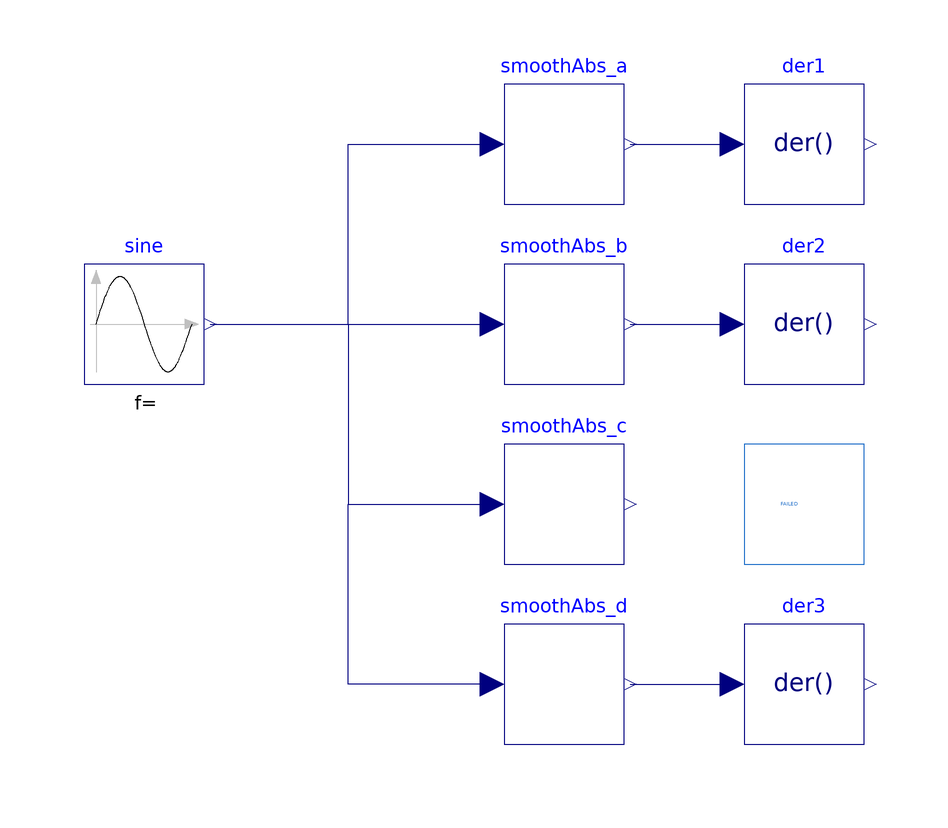

The Modelica model whose source follows is shown above as a component diagram (icons at their Placement, wires along their Line points).

model InlinesWithDer
  extends Modelica.Icons.Example;
  Blocks.Inlines.SmoothAbs_a smoothAbs_a
    annotation (Placement(transformation(extent={{-10,20},{10,40}})));
  Blocks.Inlines.SmoothAbs_b smoothAbs_b
    annotation (Placement(transformation(extent={{-10,-10},{10,10}})));
  Blocks.Inlines.SmoothAbs_c smoothAbs_c
    annotation (Placement(transformation(extent={{-10,-40},{10,-20}})));
  Modelica.Blocks.Sources.Sine sine
    annotation (Placement(transformation(extent={{-80,-10},{-60,10}})));
  Modelica.Blocks.Continuous.Der der1
    annotation (Placement(transformation(extent={{30,20},{50,40}})));
  Modelica.Blocks.Continuous.Der der2
    annotation (Placement(transformation(extent={{30,-10},{50,10}})));
  Blocks.Inlines.SmoothAbs_d smoothAbs_d
    annotation (Placement(transformation(extent={{-10,-70},{10,-50}})));
  Modelica.Blocks.Continuous.Der der3
    annotation (Placement(transformation(extent={{30,-70},{50,-50}})));
equation
  connect(sine.y, smoothAbs_a.u) annotation (Line(points={{-59,0},{-36,0},{-36,
          30},{-12,30}}, color={0,0,127}));
  connect(sine.y, smoothAbs_b.u)
    annotation (Line(points={{-59,0},{-12,0}}, color={0,0,127}));
  connect(sine.y, smoothAbs_c.u) annotation (Line(points={{-59,0},{-36,0},{-36,
          -30},{-12,-30}}, color={0,0,127}));
  connect(smoothAbs_a.y, der1.u)
    annotation (Line(points={{11,30},{28,30}}, color={0,0,127}));
  connect(smoothAbs_b.y, der2.u)
    annotation (Line(points={{11,0},{28,0}}, color={0,0,127}));
  connect(smoothAbs_d.u, smoothAbs_c.u) annotation (Line(points={{-12,-60},{-36,
          -60},{-36,-30},{-12,-30}}, color={0,0,127}));
  connect(smoothAbs_d.y, der3.u)
    annotation (Line(points={{11,-60},{28,-60}}, color={0,0,127}));
  annotation (
    Icon(coordinateSystem(preserveAspectRatio=false)),
    Diagram(coordinateSystem(preserveAspectRatio=false), graphics={Rectangle(
            extent={{30,-20},{50,-40}}, lineColor={28,108,200}), Text(
          extent={{36,-28},{44,-32}},
          lineColor={28,108,200},
          textString="FAILED
Translation")}),
    Documentation(info="<html>
<h4>*.mof file</h4>
<p>smoothAbs_a.u := sine.offset+(if time &lt; sine.startTime then 0 else </p>
<p>sine.amplitude*sin(6.283185307179586*(sine.freqHz*(time-sine.startTime))+</p>
<p>sine.phase));</p>
<p>der1.u := sqrt(1E-10+smoothAbs_a.u^2);</p>
<p>der2.u := sqrt(1E-10+smoothAbs_a.u^2);</p>
<p>der3.u := MoLang.Functions.Inlines.SmoothAbs_d(smoothAbs_a.u, 1E-10);</p>
<p>der(smoothAbs_a.u) := (if time &lt; sine.startTime then 0 else 6.283185307179586*</p>
<p>(sine.amplitude*(sine.freqHz*cos(6.283185307179586*(sine.freqHz*(time-</p>
<p>sine.startTime))+sine.phase))));</p>
<p>der(der1.u) := smoothAbs_a.u*der(smoothAbs_a.u)/sqrt(1E-10+smoothAbs_a.u^2);</p>
<p>der(der2.u) := smoothAbs_a.u*der(smoothAbs_a.u)/sqrt(1E-10+smoothAbs_a.u^2);</p>
<p>der(der3.u) := MoLang.Functions.Inlines.SmoothAbs_d_der(smoothAbs_a.u, 1E-10, </p>
<p>der(smoothAbs_a.u), 0.0);</p>
<p>smoothAbs_c.y := MoLang.Functions.Inlines.SmoothAbs_c(smoothAbs_a.u, 1E-10);</p>
</html>"));
end InlinesWithDer;